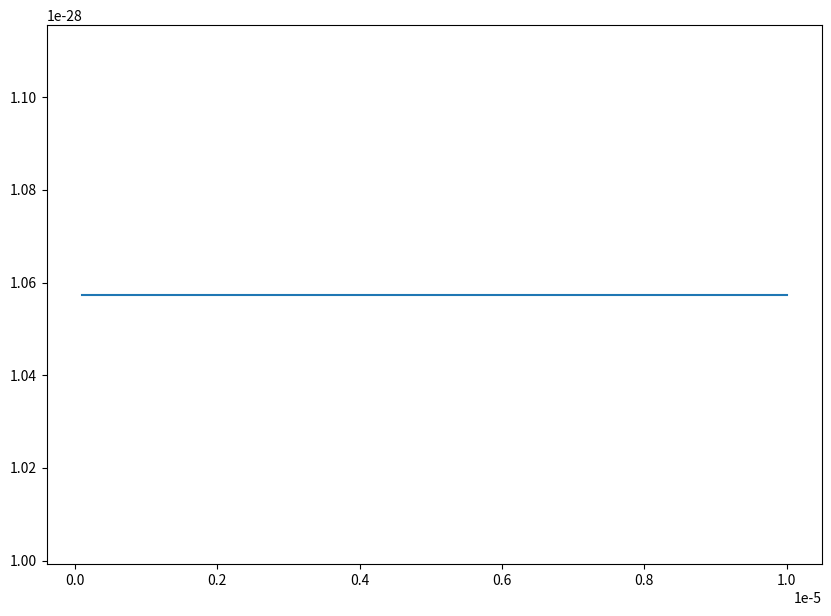

The matplotlib source for this figure:
# -*- coding: utf-8 -*-
"""
Created on Fri Nov 15 10:08:58 2019

[redacted]
"""

# -*- coding: utf-8 -*-
"""
Created on Thu Nov 14 23:19:49 2019

[redacted]
"""
#===================Importing modules========================================#
import numpy as np
import matplotlib.pyplot as plt
#============================================================================#
h = 6.626e-34 #m^2*kg / s
c = 3e8 #m/s
N_a = 6.022e23 #molecules/mole
D_e = 5.3194e-4 #cm^-1
R_e = 127e-12 #m
m_1 = 1.6735575e-27 #kg
m_2 = 5.8871086e-26 #kg
k_f = 516 #N/m
#============================================================================#
m_eff = (m_1 * m_2) / (m_1 + m_2)
a = np.sqrt((m_eff * (k_f / m_eff)) / (2 * h * c * D_e))
R = np.linspace(-1e-5,1e-5, 100)
#============================================================================#
def V(R):
    return h * c * D_e * (1 - np.exp(-a * (R - R_e)))**2
#============================================================================#
plt.figure(1, figsize=(10,7))
plt.plot(R, V(R))